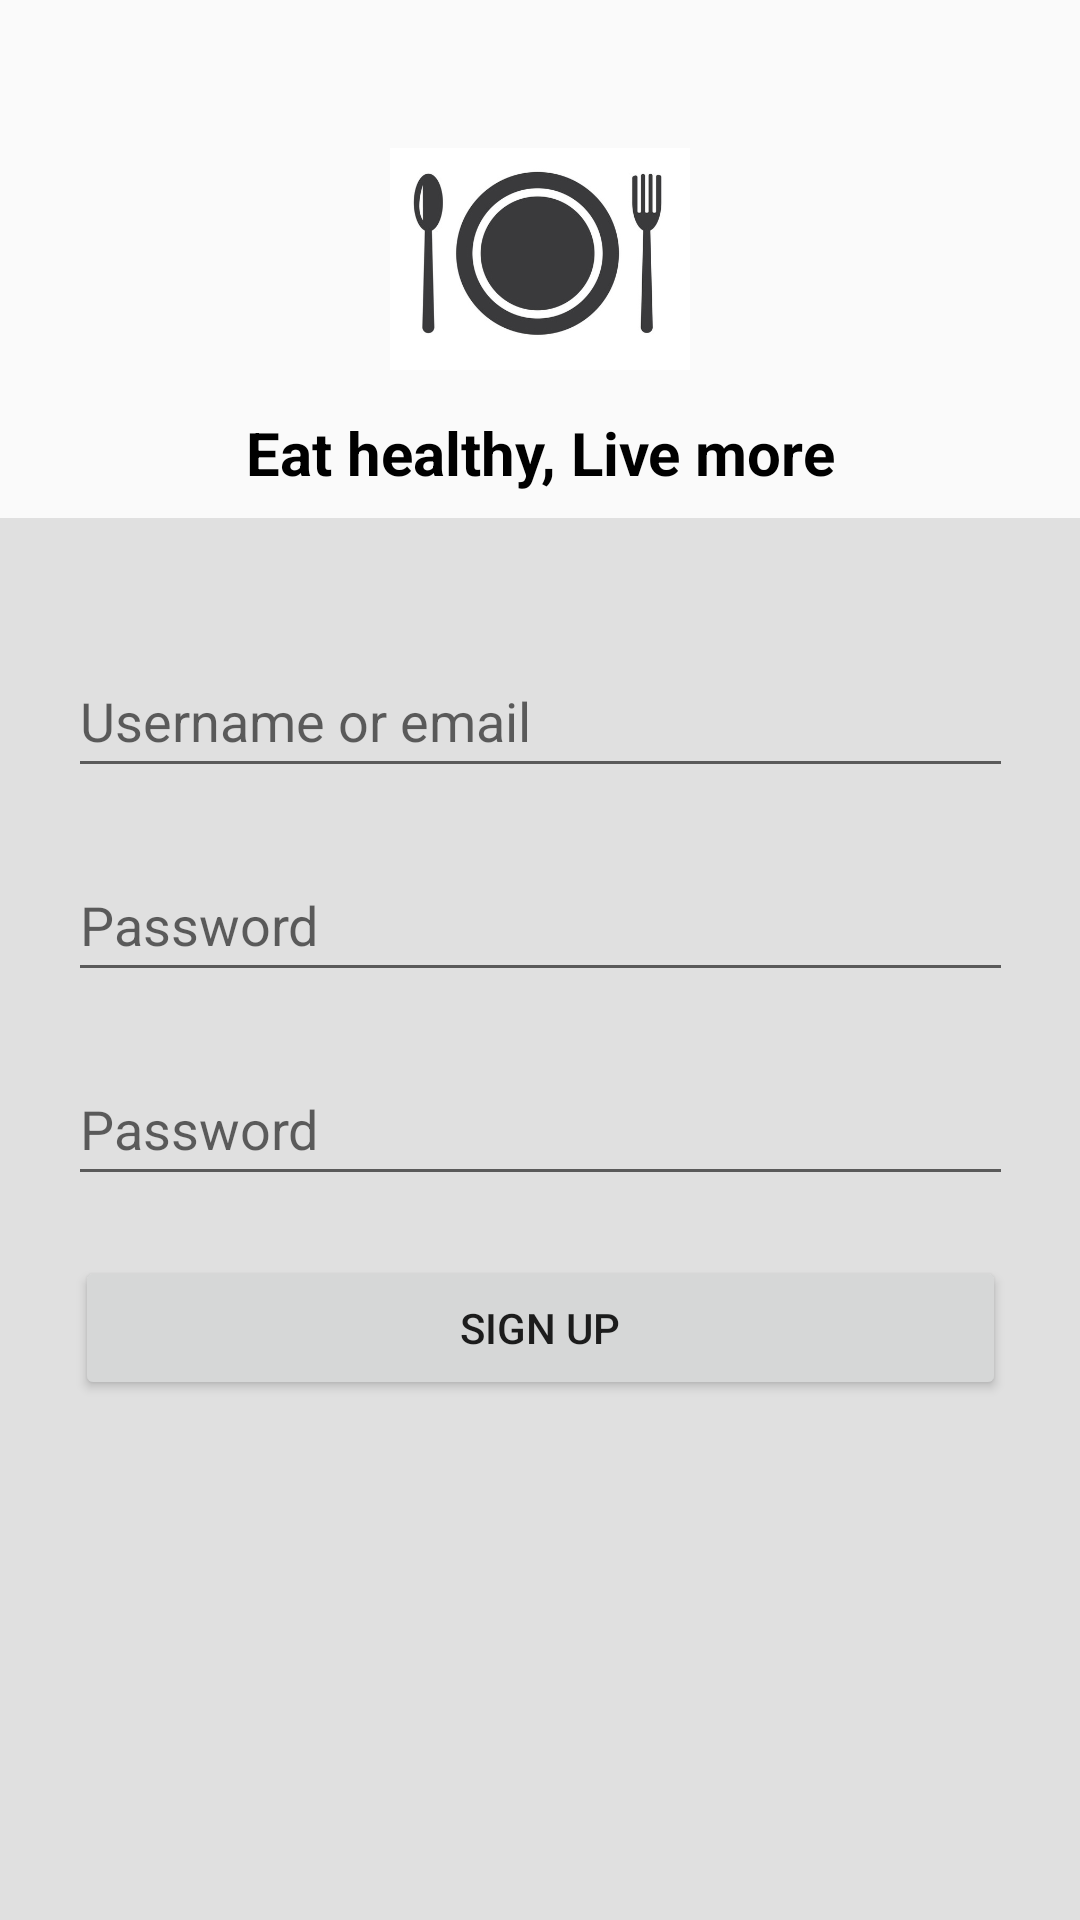

The Android layout XML behind this screen, and the referenced resources:
<!-- AndroidManifest.xml: application theme Theme.Androiddemoproject -->
<!-- res/layout/activity_signup.xml -->
<?xml version="1.0" encoding="utf-8"?>
<androidx.constraintlayout.widget.ConstraintLayout xmlns:android="http://schemas.android.com/apk/res/android"
    xmlns:app="http://schemas.android.com/apk/res-auto"
    xmlns:tools="http://schemas.android.com/tools"
    android:layout_width="match_parent"
    android:layout_height="match_parent"
    tools:context=".SignupActivity">

    <ImageView
        android:id="@+id/image_view1"
        android:layout_width="wrap_content"
        android:layout_height="0dp"
        android:src="@drawable/background"
        app:layout_constraintHeight_percent=".27"
        android:scaleType="centerCrop"
        app:layout_constraintVertical_bias="0"
        app:layout_constraintBottom_toBottomOf="parent"
        app:layout_constraintEnd_toEndOf="parent"
        app:layout_constraintStart_toStartOf="parent"
        app:layout_constraintTop_toTopOf="parent"
        />

    <androidx.constraintlayout.widget.ConstraintLayout
        android:id="@+id/constraintLayout"
        android:layout_width="match_parent"
        android:layout_height="0dp"
        android:background="@color/background"
        app:layout_constraintBottom_toBottomOf="parent"
        app:layout_constraintEnd_toEndOf="parent"
        app:layout_constraintHeight_percent=".73"
        app:layout_constraintHorizontal_bias="0.0"
        app:layout_constraintStart_toStartOf="parent"
        app:layout_constraintTop_toTopOf="parent"
        app:layout_constraintVertical_bias="1.0">

        <EditText
            android:id="@+id/username1"
            android:layout_width="wrap_content"
            android:layout_height="wrap_content"
            android:ems="15"
            android:hint="Username or email"
            android:inputType="textEmailAddress"
            android:minHeight="48dp"
            app:layout_constraintBottom_toBottomOf="parent"
            app:layout_constraintEnd_toEndOf="parent"
            app:layout_constraintStart_toStartOf="parent"
            app:layout_constraintTop_toTopOf="parent"
            app:layout_constraintVertical_bias="0.1" />

        <EditText
            android:id="@+id/password1"
            android:layout_width="wrap_content"
            android:layout_height="wrap_content"
            android:layout_marginTop="20dp"
            android:ems="15"
            android:hint="Password"
            android:inputType="textPassword"
            android:minHeight="48dp"
            app:layout_constraintBottom_toBottomOf="parent"
            app:layout_constraintEnd_toEndOf="parent"
            app:layout_constraintStart_toStartOf="parent"
            app:layout_constraintTop_toBottomOf="@id/username1"
            app:layout_constraintVertical_bias="0" />

        <EditText
            android:id="@+id/password_confirm"
            android:layout_width="wrap_content"
            android:layout_height="wrap_content"
            android:layout_marginTop="20dp"
            android:ems="15"
            android:hint="Password"
            android:inputType="textPassword"
            android:minHeight="48dp"
            app:layout_constraintBottom_toBottomOf="parent"
            app:layout_constraintEnd_toEndOf="parent"
            app:layout_constraintStart_toStartOf="parent"
            app:layout_constraintTop_toBottomOf="@id/password1"
            app:layout_constraintVertical_bias="0" />

        <Button
            android:id="@+id/button_signup1"
            android:layout_width="wrap_content"
            android:layout_height="wrap_content"
            android:layout_marginTop="20dp"
            android:ems="19"
            android:text="Sign up"
            app:layout_constraintEnd_toEndOf="parent"
            app:layout_constraintStart_toStartOf="parent"
            app:layout_constraintTop_toBottomOf="@id/password_confirm" />

    </androidx.constraintlayout.widget.ConstraintLayout>

    <ImageView
        android:id="@+id/image_view2"
        android:layout_width="100dp"
        android:layout_height="100dp"
        android:src="@drawable/logo"
        app:layout_constraintBottom_toTopOf="@+id/constraintLayout"
        app:layout_constraintEnd_toEndOf="parent"
        app:layout_constraintStart_toStartOf="parent"
        app:layout_constraintTop_toTopOf="@+id/image_view1"
        />

    <TextView
        android:layout_width="wrap_content"
        android:layout_height="wrap_content"
        android:text="Eat healthy, Live more"
        android:textColor="@color/black"
        android:textStyle="bold"
        android:textSize="20sp"
        app:layout_constraintVertical_bias="0.1"
        app:layout_constraintBottom_toTopOf="@+id/constraintLayout"
        app:layout_constraintEnd_toEndOf="parent"
        app:layout_constraintStart_toStartOf="parent"
        app:layout_constraintTop_toBottomOf="@+id/image_view2"
        />

</androidx.constraintlayout.widget.ConstraintLayout>
<!-- resources referenced by this layout -->
<resources>
  <color name="background">#E0E0E0</color>000
  <color name="black">#FF000000</color>
  <!-- drawable logo: jpg bitmap (drawable-v24, 59668 bytes) -->
  <style name="Theme.Androiddemoproject" parent="Theme.AppCompat.Light.DarkActionBar">
          
          <item name="colorPrimary">@color/purple_500</item>
          <item name="colorPrimaryDark">@color/purple_700</item>
          <item name="colorAccent">@color/teal_200</item>
          
      </style>
  <color name="purple_500">#FF6200EE</color>
  <color name="purple_700">#FF3700B3</color>
  <color name="teal_200">#FF03DAC5</color>
</resources>
